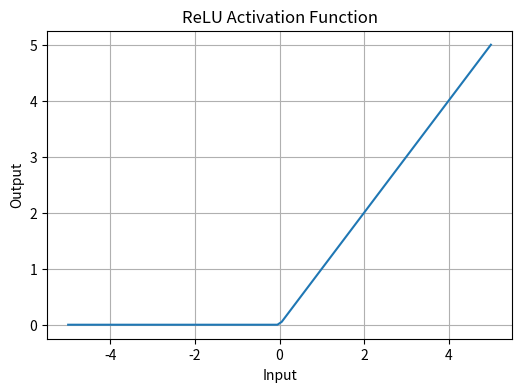

Python code for this plot:
import numpy as np
import matplotlib.pyplot as plt


# Initialize weights and biases for a simple one-hidden-layer network
# Weights are initialized with small random values to break symmetry

class SimpleNeuralNetwork:
    def __init__(self, input_size, hidden_size, output_size):
        self.W1 = np.random.randn(input_size, hidden_size) * 0.01
        self.b1 = np.zeros((1, hidden_size))
        self.W2 = np.random.randn(hidden_size, output_size) * 0.01
        self.b2 = np.zeros((1, output_size))

        # --- Helper Function - Plot Activations --- #

def plot_activation(activation: callable, title: str):
  X = np.linspace(-5, 5, 100)
  Y = activation(X)

  plt.figure(figsize=(6, 4))
  plt.plot(X, Y)
  plt.title(title)
  plt.xlabel('Input')
  plt.ylabel('Output')
  plt.grid(True)
  plt.show()

                                         # --- Activation Functions --- #


# --- ReLU Activation Function --- #
def relu(x):
    return np.maximum(0, x)

# plotting ReLU
plot_activation(relu, "ReLU Activation Function")
